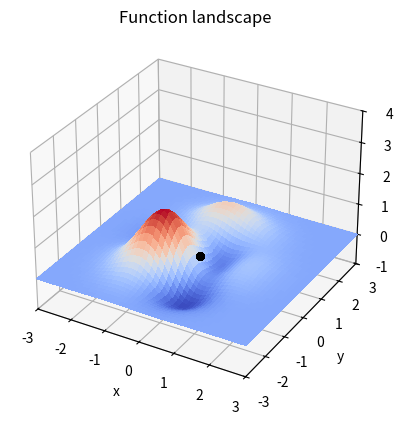

Reproduce this figure in Python. (Note: this script raises an exception after producing the figure.)
# Copyright (c) 2018, Simon Brodeur
# All rights reserved.
#
# Redistribution and use in source and binary forms, with or without modification,
# are permitted provided that the following conditions are met:
#
#  - Redistributions of source code must retain the above copyright notice,
#    this list of conditions and the following disclaimer.
#  - Redistributions in binary form must reproduce the above copyright notice,
#    this list of conditions and the following disclaimer in the documentation
#    and/or other materials provided with the distribution.
#  - Neither the name of the copyright holder nor the names of its contributors
#    may be used to endorse or promote products derived from this software
#    without specific prior written permission.
#
# THIS SOFTWARE IS PROVIDED BY THE COPYRIGHT HOLDERS AND CONTRIBUTORS "AS IS" AND
# ANY EXPRESS OR IMPLIED WARRANTIES, INCLUDING, BUT NOT LIMITED TO, THE IMPLIED
# WARRANTIES OF MERCHANTABILITY AND FITNESS FOR A PARTICULAR PURPOSE ARE DISCLAIMED.
# IN NO EVENT SHALL THE COPYRIGHT HOLDER OR CONTRIBUTORS BE LIABLE FOR ANY DIRECT,
# INDIRECT, INCIDENTAL, SPECIAL, EXEMPLARY, OR CONSEQUENTIAL DAMAGES (INCLUDING, BUT
# NOT LIMITED TO, PROCUREMENT OF SUBSTITUTE GOODS OR SERVICES LOSS OF USE, DATA,
# OR PROFITS OR BUSINESS INTERRUPTION) HOWEVER CAUSED AND ON ANY THEORY OF LIABILITY,
# WHETHER IN CONTRACT, STRICT LIABILITY, OR TORT (INCLUDING NEGLIGENCE OR OTHERWISE)
# ARISING IN ANY WAY OUT OF THE USE OF THIS SOFTWARE, EVEN IF ADVISED OF THE
# POSSIBILITY OF SUCH DAMAGE.

# [redacted]
# [redacted]

import numpy as np
import matplotlib.pyplot as plt

from mpl_toolkits.mplot3d import Axes3D

########################
# Define helper functions here
########################


# usage: FITNESS = evaluateFitness(X, Y)
#
# Evaluate the 2-dimensional 'peak' function
#
# Input:
# - X, the x coordinate
# - Y, the y coordinate
#
# Output:
# - FITNESS, the value of the 'peak' function at coordinates (X,Y)
#
def evaluateFitness(x, y):
    # The 2-dimensional function to optimize
    fitness = (1 - x)**2 * np.exp(-x**2 - (y + 1)**2) - \
        (x - x**3 - y**5) * np.exp(-x**2 - y**2)
    return fitness


# usage: POPULATION = initializePopulation(NUMPARAMS, POPSIZE, NBITS)
#
# Initialize the population as a matrix, where each individual is a binary string.
#
# Input:
# - NUMPARAMS, the number of parameters to optimize.
# - POPSIZE, the population size.
# - NBITS, the number of bits per indivual used for encoding.
#
# Output:
# - POPULATION, a binary matrix whose rows correspond to encoded individuals.
#
def initializePopulation(numparams, popsize, nbits=8):
    # Parameters should be in the interval [0,1], so
    # initialize values randomly in the interval [0,1]

    # TODO: initialize the population
    #population = np.zeros((popsize, numparams * nbits))
    population = np.random.randint(2, size=(popsize, numparams * nbits))
    return population


# usage: BVALUES = encodeIndividual(CVALUES, NBITS)
#
# Encode an individual from a vector of continuous values to a binary string.
#
# Input:
# - CVALUES, a vector of continuous values representing the parameters.
# - NBITS, the number of bits per indivual used for encoding.
#
# Output:
# - BVALUES, a binary vector encoding the individual.
#
def encodeIndividual(cvalues, nbits):
    numparams = len(cvalues)

    # TODO: encode individuals into binary vectors
    bvalues = np.zeros((numparams * nbits,))
    return bvalues


# usage: CVALUES = decodeIndividual(BVALUES, NUMPARAMS)
#
# Decode an individual from a binary string to a vector of continuous values.
#
# Input:
# - BVALUES, a binary vector encoding the individual.
# - NUMPARAMS, the number of parameters for an individual.
#
# Output:
# - CVALUES, a vector of continuous values representing the parameters.
#
def decodeIndividual(ind, numparams, minValue, maxValue): # 32 bit, 2, -3, 3
    # TODO: decode individuals from binary vectors
    cvalues = []
    cvalues[0] = bin2ufloat(ind[0:16],16)
    cvalues[1] = bin2ufloat(ind[16:32],16)
    #cvalues = np.zeros((numparams,))
    
    return cvalues

# usage: PAIRS = doSelection(POPULATION, FITNESS, NUMPAIRS)
#
# Select pairs of individuals from the population.
#
# Input:
# - POPULATION, the binary matrix representing the population. Each row is an individual.
# - FITNESS, a vector of fitness values for the population.
# - NUMPAIRS, the number of pairs of individual to generate.
#
# Output:
# - PAIRS, a cell array with a matrix [IND1 IND2] for each pair.
#


def doSelection(population, fitness, numPairs):

    # TODO: select pairs of individual in the population
    pairs = []
    for _ in range(numPairs):
        idx1 = np.random.randint(0, len(population))
        idx2 = np.random.randint(0, len(population))
        pairs.append((population[idx1], population[idx2]))

    return pairs


# usage: [NIND1,NIND2] = doCrossover(IND1, IND2, CROSSOVERPROB, CUTPOINTMOD)
#
# Perform a crossover operation between two individuals, with a given probability
# and constraint on the cutting point.
#
# Input:
# - IND1, a binary vector encoding the first individual.
# - IND2, a binary vector encoding the second individual.
# - CROSSOVERPROB, the crossover probability.
# - CUTPOINTMOD, a modulo-constraint on the cutting point. For example, to only allow cutting
#   every 4 bits, set value to 4.
#
# Output:
# - NIND1, a binary vector encoding the first new individual.
# - NIND2, a binary vector encoding the second new individual.
#
def doCrossover(ind1, ind2, crossoverProb, cutPointMod=1): # prendre x et y de un et echanger
    # TODO: Perform a crossover between two individuals
    
    nind1 = ind2
    nind2 = ind1
    return nind1, nind2


# usage: [NPOPULATION] = doMutation(POPULATION, MUTATIONPROB)
#
# Perform a mutation operation over the entire population.
#
# Input:
# - POPULATION, the binary matrix representing the population. Each row is an individual.
# - MUTATIONPROB, the mutation probability.
#
# Output:
# - NPOPULATION, the new population.
#
def doMutation(population, mutationProb): #G/nere valeur aleatoire 
    # TODO: Apply mutation to the population
    npopulation = population
    return npopulation


# usage: [BVALUE] = ufloat2bin(CVALUE, NBITS)
#
# Convert floating point values into a binary vector
#
# Input:
# - CVALUE, a scalar or vector of continuous values representing the parameters.
#   The values must be a real non-negative float in the interval [0,1]!
# - NBITS, the number of bits used for encoding.
#
# Output:
# - BVALUE, the binary representation of the continuous value. If CVALUES was a vector,
#   the output is a matrix whose rows correspond to the elements of CVALUES.
#
def ufloat2bin(cvalue, nbits):
    if nbits > 64:
        raise Exception('Maximum number of bits limited to 64')
    ivalue = np.round(cvalue * (2**nbits - 1)).astype(np.uint64)
    bvalue = np.zeros((len(cvalue), nbits))

    # Overflow
    bvalue[ivalue > 2**nbits - 1] = np.ones((nbits,))

    # Underflow
    bvalue[ivalue < 0] = np.zeros((nbits,))

    bitmask = (2**np.arange(nbits)).astype(np.uint64)
    bvalue[np.logical_and(ivalue >= 0, ivalue <= 2**nbits - 1)] = (np.bitwise_and(np.tile(ivalue[:, np.newaxis], (1, nbits)), np.tile(bitmask[np.newaxis, :], (len(cvalue), 1))) != 0)
    return bvalue


# usage: [CVALUE] = bin2ufloat(BVALUE, NBITS)
#
# Convert a binary vector into floating point values
#
# Input:
# - BVALUE, the binary representation of the continuous values. Can be a single vector or a matrix whose
#   rows represent independent encoded values.
#   The values must be a real non-negative float in the interval [0,1]!
# - NBITS, the number of bits used for encoding.
#
# Output:
# - CVALUE, a scalar or vector of continuous values representing the parameters.
#   the output is a matrix whose rows correspond to the elements of CVALUES.
#
def bin2ufloat(bvalue, nbits):
    if nbits > 64:
        raise Exception('Maximum number of bits limited to 64')
    ivalue = np.sum(bvalue * (2**np.arange(nbits)[np.newaxis, :]), axis=-1)
    cvalue = ivalue / (2**nbits - 1)
    return cvalue


########################
# Define code logic here
########################


def main():

    # Fix random number generator seed for reproducible results
    np.random.seed(0)

    # Set to False to disable realtime plotting of landscape and population.
    # This is much faster!
    SHOW_LANDSCAPE = True

    # The parameters for encoding the population
    numparams = 2

    # TODO : adjust population size and encoding precision
    popsize = 40
    nbits = 16
    population = initializePopulation(numparams, popsize, nbits)

    if SHOW_LANDSCAPE:
        # Plot function to optimize
        fig = plt.figure()
        ax = fig.add_subplot(111, projection='3d')
        ax.set_title('Function landscape')
        xymin = -3.0
        xymax = 3.0
        x, y = np.meshgrid(np.linspace(xymin, xymax, 100),
                           np.linspace(xymin, xymax, 100))
        z = evaluateFitness(x, y)

        ax.plot_surface(x, y, z, cmap=plt.get_cmap('coolwarm'),
                        linewidth=0, antialiased=False)

        e = np.zeros((popsize,))
        sp, = ax.plot(e, e, e, markersize=10, color='k', marker='.', linewidth=0, zorder=10)

        ax.set_xlim(-3, 3)
        ax.set_ylim(-3, 3)
        ax.set_zlim(-1, 4)
        ax.set_xlabel('x')
        ax.set_ylabel('y')
        ax.set_zlabel('z')

    # TODO : Adjust optimization meta-parameters
    numGenerations = 15
    mutationProb = 0.01
    crossoverProb = 0.8
    bestIndividual = []
    bestIndividualFitness = -1e10
    maxFitnessRecord = np.zeros((numGenerations,))
    overallMaxFitnessRecord = np.zeros((numGenerations,))
    avgMaxFitnessRecord = np.zeros((numGenerations,))

    for i in range(numGenerations):
        if SHOW_LANDSCAPE:
            # Plot landscape
            x, y, z = [], [], []
            for p in range(popsize):
                cvalues = decodeIndividual(population[p], numparams, xymin, xymax)
                fitness = evaluateFitness(cvalues[0], cvalues[1])
                x.append(cvalues[0])
                y.append(cvalues[1])
                z.append(fitness)

            sp.set_data(x, y)
            sp.set_3d_properties(z)
            fig.canvas.draw()
            plt.pause(0.02)

        # Evaluate fitness function for all individuals in the population
        fitness = np.zeros((popsize,))
        for p in range(popsize):
            # Convert population to float values
            cvalues = decodeIndividual(population[p, :], numparams, xymin, xymax)

            # Calculate fitness
            fitness[p] = evaluateFitness(cvalues[0], cvalues[1])

        # Save best individual across all generations
        bestFitness = np.max(fitness)
        if bestFitness > bestIndividualFitness:
            bestIndividual = population[fitness == np.max(fitness)][0]
            bestIndividualFitness = bestFitness

        # Record progress information
        maxFitnessRecord[i] = np.max(fitness)
        overallMaxFitnessRecord[i] = bestIndividualFitness
        avgMaxFitnessRecord[i] = np.mean(fitness)

        # Display progress information
        print('Generation no.%d: best fitness is %f, average is %f' %
              (i, maxFitnessRecord[i], avgMaxFitnessRecord[i]))
        print('Overall best fitness is %f' % bestIndividualFitness)

        newPopulation = []
        numPairs = int(popsize / 2)
        pairs = doSelection(population, fitness, numPairs)
        for ind1, ind2 in pairs:
            # Perform a cross-over and place individuals in the new population
            nind1, nind2 = doCrossover(ind1, ind2, crossoverProb, cutPointMod=nbits)
            newPopulation.extend([nind1, nind2])
        newPopulation = np.array(newPopulation)

        # Apply mutation to all individuals in the population
        newPopulation = doMutation(newPopulation, mutationProb)

        # Replace current population with the new one
        population = newPopulation

    # Display best individual
    print('#########################')
    print('Best individual (decoded values):')
    print(decodeIndividual(bestIndividual, numparams, xymin, xymax))
    print('#########################')

    # Display plot of fitness over generations
    fig = plt.figure()
    n = np.arange(numGenerations)
    ax = fig.add_subplot(111)
    ax.plot(n, maxFitnessRecord, '-r', label='Generation Max')
    ax.plot(n, overallMaxFitnessRecord, '-b', label='Overall Max')
    ax.plot(n, avgMaxFitnessRecord, '--k', label='Generation Average')
    ax.set_title('Fitness value over generations')
    ax.set_xlabel('Generation')
    ax.set_ylabel('Fitness value')
    ax.legend()
    fig.tight_layout()

    plt.show()


if __name__ == "__main__":
    main()
